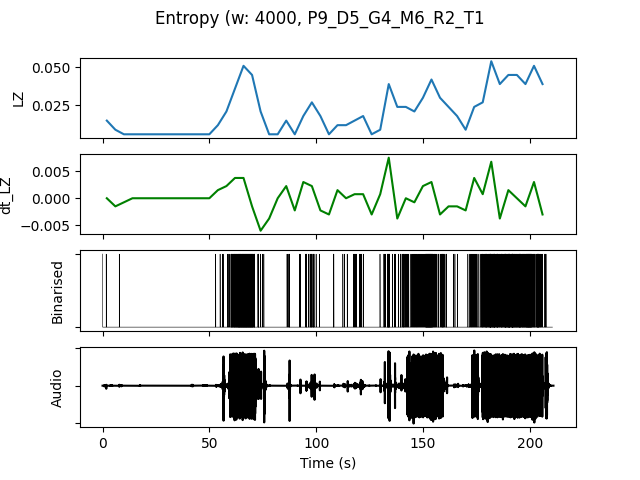

The table this chart was drawn from, first rows:
, t0, LZ, dt_LZ, IOI, nCounts
0.0, 0.0, 0.01496, 0.0, 8000, 2
4.0, 4.0, 0.008974, -0.001496, 16000, 1
8.0, 8.0, 0.005983, -0.0007479, 0.0, 0
12.0, 12.0, 0.005983, 0.0, 0.0, 0
16.0, 16.0, 0.005983, 0.0, 0.0, 0
20.0, 20.0, 0.005983, 0.0, 0.0, 0
24.0, 24.0, 0.005983, 0.0, 0.0, 0
28.0, 28.0, 0.005983, 0.0, 0.0, 0
32.0, 32.0, 0.005983, 0.0, 0.0, 0
36.0, 36.0, 0.005983, 0.0, 0.0, 0
40.0, 40.0, 0.005983, 0.0, 0.0, 0
44.0, 44.0, 0.005983, 0.0, 0.0, 0
48.0, 48.0, 0.005983, 0.0, 0.0, 0
52.0, 52.0, 0.01197, 0.001496, 8000, 2
56.0, 56.0, 0.02094, 0.002244, 3200, 5
60.0, 60.0, 0.0359, 0.003739, 800.0, 20
64.0, 64.0, 0.05085, 0.003739, 571.4, 28
68.0, 68.0, 0.04487, -0.001496, 727.3, 22
72.0, 72.0, 0.02094, -0.005983, 2667, 6
76.0, 76.0, 0.005983, -0.003739, 0.0, 0
80.0, 80.0, 0.005983, 0.0, 0.0, 0
84.0, 84.0, 0.01496, 0.002244, 4000, 4
88.0, 88.0, 0.005983, -0.002244, 0.0, 0
92.0, 92.0, 0.01795, 0.002991, 3200, 5
96.0, 96.0, 0.02692, 0.002244, 1778, 9
100.0, 100.0, 0.01795, -0.002244, 8000, 2
104.0, 104.0, 0.005983, -0.002991, 0.0, 0
108.0, 108.0, 0.01197, 0.001496, 8000, 2
112.0, 112.0, 0.01197, 0.0, 5333, 3
116.0, 116.0, 0.01496, 0.0007479, 4000, 4
120.0, 120.0, 0.01795, 0.0007479, 4000, 4
124.0, 124.0, 0.005983, -0.002991, 0.0, 0
128.0, 128.0, 0.008974, 0.0007479, 16000, 1
132.0, 132.0, 0.03889, 0.007479, 1455, 11
136.0, 136.0, 0.02393, -0.003739, 2667, 6
140.0, 140.0, 0.02393, 0.0, 2000, 8
144.0, 144.0, 0.02094, -0.0007479, 1778, 9
148.0, 148.0, 0.02991, 0.002244, 1455, 11
152.0, 152.0, 0.04188, 0.002991, 666.7, 24
156.0, 156.0, 0.02991, -0.002991, 1600, 10
160.0, 160.0, 0.02393, -0.001496, 4000, 4
164.0, 164.0, 0.01795, -0.001496, 5333, 3
168.0, 168.0, 0.008974, -0.002244, 16000, 1
172.0, 172.0, 0.02393, 0.003739, 1778, 9
176.0, 176.0, 0.02692, 0.0007479, 1333, 12
180.0, 180.0, 0.05385, 0.006731, 727.3, 22
184.0, 184.0, 0.03889, -0.003739, 941.2, 17
188.0, 188.0, 0.04487, 0.001496, 695.7, 23
192.0, 192.0, 0.04487, 0.0, 640.0, 25
196.0, 196.0, 0.03889, -0.001496, 727.3, 22
200.0, 200.0, 0.05085, 0.002991, 800.0, 20
204.0, 204.0, 0.03889, -0.002991, 1231, 13
